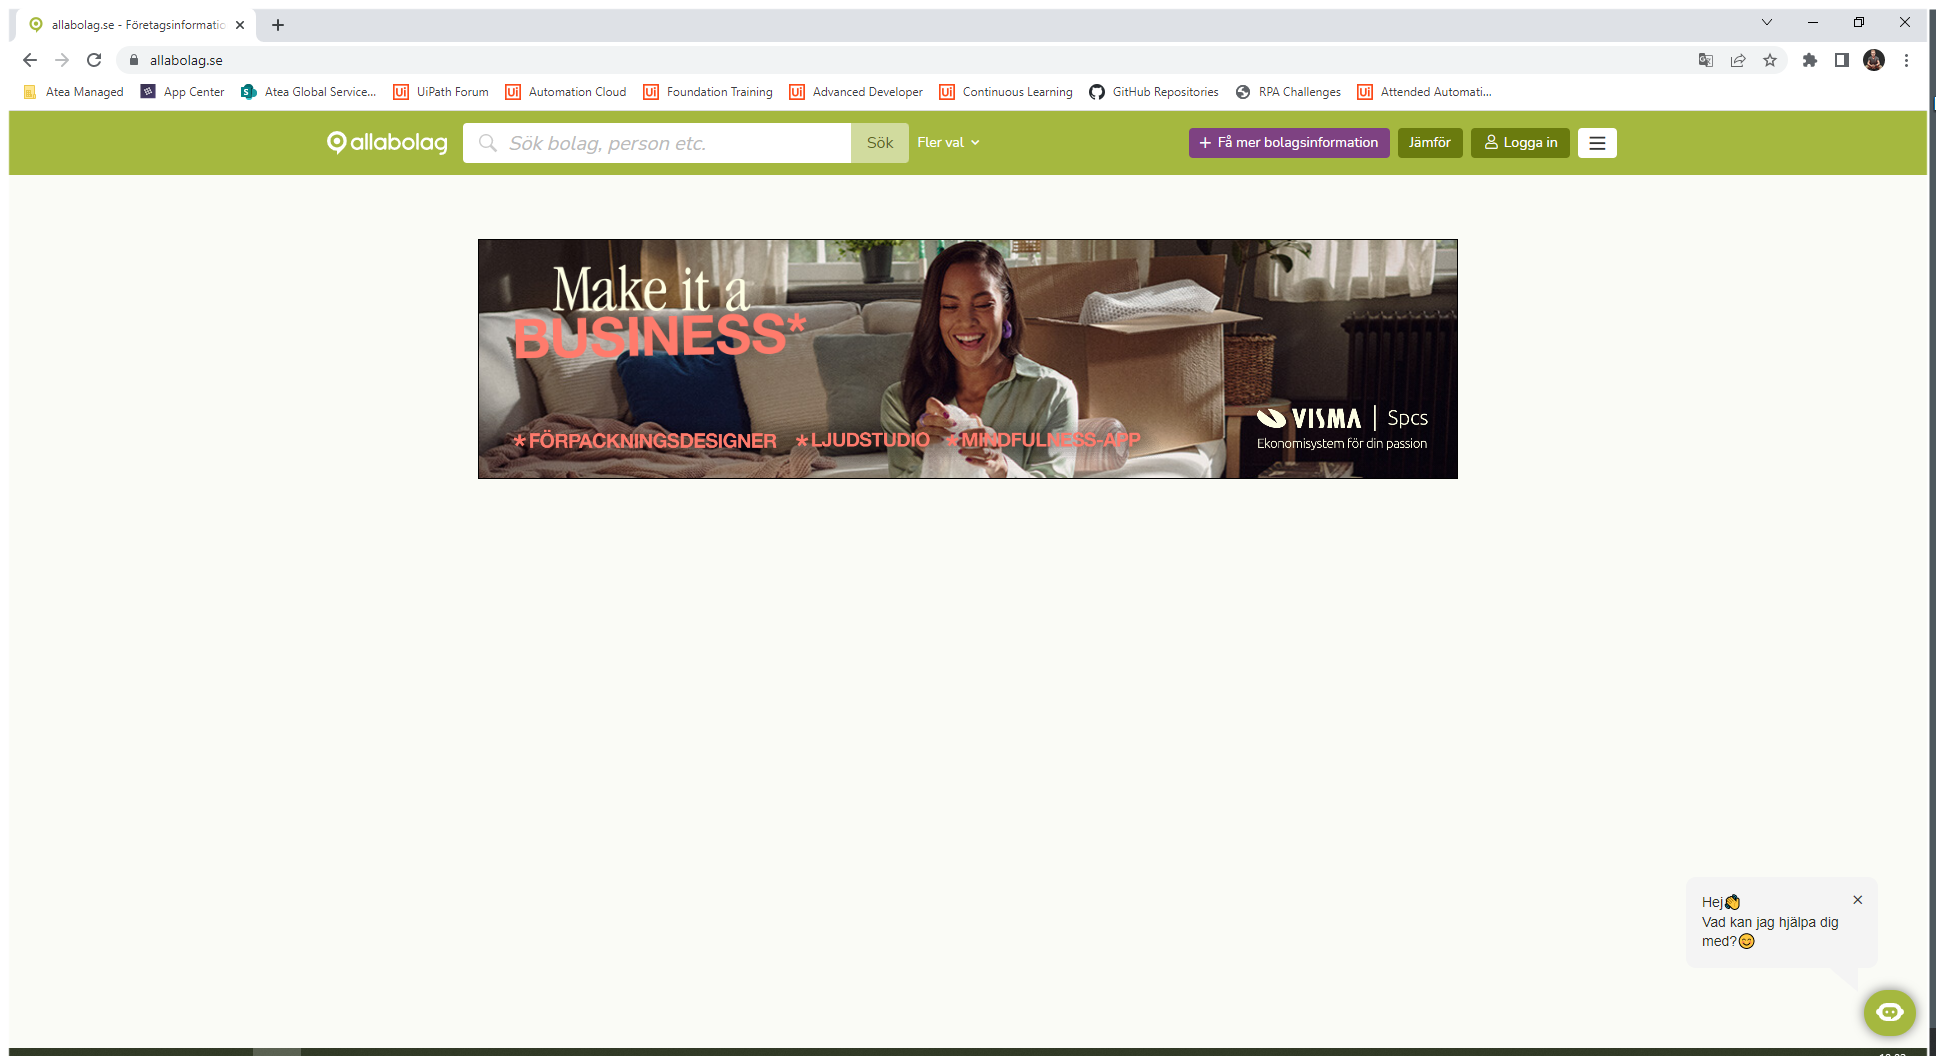
Task: Doing PDD-exercise.
Workflow: AllaBolag_Search_for_Company

Step 1: Use Browser Chrome: allabolag.se - Företagsinformation om alla Sveriges bolag (chrome.exe)

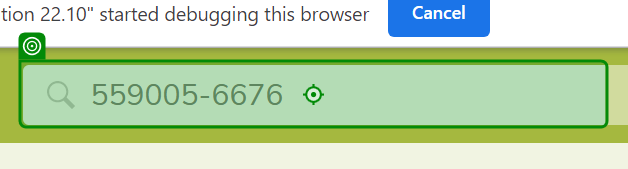
Step 2: type "[in_TransactionItem("Org nr").ToString]"

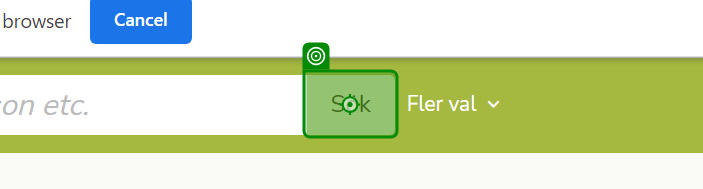
Step 3: click on 'Sök'

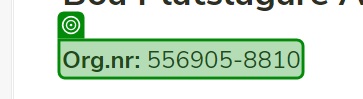
Step 4: get-text from 'Org.nr'